Run: headless pygame with SDL's dummy video driver; simulated clock (each Clock.tick advances the game by its frame time, no real sleeping); random seed 0; keys injected as events and as key.get_pressed() state; no mouse input.
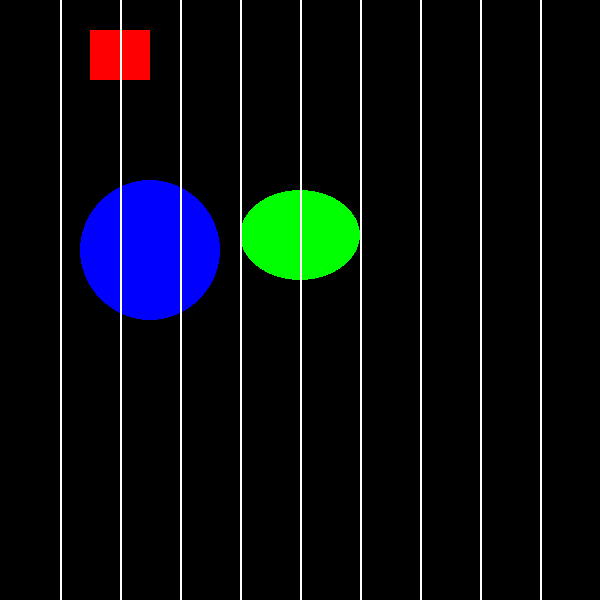
Frame 1 of 4 · flips 1–60 · no input
Frame 2 of 4 · flips 61–180 · tapped SPACE, RETURN · held RIGHT (→), D · screen unchanged from frame 1, image omitted
Frame 3 of 4 · flips 181–300 · held DOWN (↓), S · screen unchanged from frame 2, image omitted
Frame 4 of 4 · flips 301–420 · held LEFT (←), A, UP (↑), W · screen unchanged from frame 3, image omitted

The pygame program that drew these frames:

import pygame

pygame.init()
display = pygame.display.set_mode((600, 600), pygame.RESIZABLE)

red = (255, 0, 0)
green = (0, 255, 0)
blue = (0, 0, 255)
white = (255, 255, 255)
black = (0, 0, 0)

while True:
    for event in pygame.event.get():
        if event.type == pygame.QUIT:
            pygame.quit()

    pygame.draw.rect(display, red, pygame.Rect(90, 30, 60, 50))
    pygame.draw.circle(display, blue, (150, 250), 70)
    pygame.draw.ellipse(display, green, (240, 190, 120, 90))
    for i in range(1, 11):
        pygame.draw.line(display, white, (60*i, 0), (60*i, 600), 2)

    pygame.display.update()
